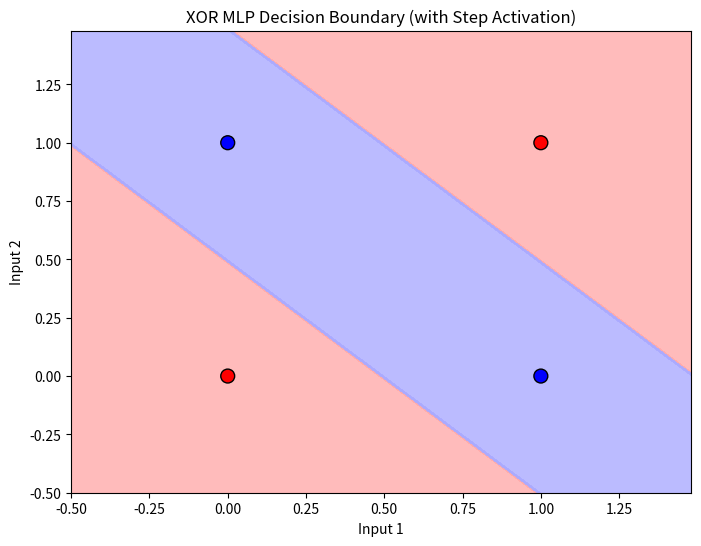

Recreate this plot in Python.
import numpy as np
import matplotlib.pyplot as plt
from matplotlib.colors import ListedColormap

# 기존 Perceptron 클래스를 기반으로, Hidden Layer와 Output Layer를 포함한 MLP 클래스 정의
class MLP_XOR_with_StepActivation:
  def __init__(self):
    # Hidden Layer (은닉층)의 가중치와 바이어스 - NAND와 OR 게이트 역할
    # 이 값들은 XOR 문제를 해결하도록 사람이 직접 설정합니다 (학습을 통한 것이 아님)

    # NAND 게이트 역할을 하는 뉴런 (첫 번째 은닉 노드)
    # (0,0)->1, (0,1)->1, (1,0)->1, (1,1)->0
    self.hidden_weights_nand = np.array([-1, -1]) # w1, w2
    self.hidden_bias_nand = 1.5                   # bias

    # OR 게이트 역할을 하는 뉴런 (두 번째 은닉 노드)
    # (0,0)->0, (0,1)->1, (1,0)->1, (1,1)->1
    self.hidden_weights_or = np.array([1, 1])     # w1, w2
    self.hidden_bias_or = -0.5                    # bias

    # Output Layer (출력층)의 가중치와 바이어스 - AND 게이트 역할
    # 은닉층 출력 (NAND_output, OR_output)을 입력으로 받아 XOR 최종 출력
    # (1,0) -> 0, (1,1) -> 1, (1,1) -> 1, (0,1) -> 0
    # (새로운 공간에서 (1,1)만 1, 나머지는 0이 되도록)
    self.output_weights = np.array([1, 1]) # NAND_output에 대한 w, OR_output에 대한 w
    self.output_bias = -1.5                # bias


  # 활성화 함수 (계단 함수)
  def activation(self, x):
    return np.where(x > 0, 1, 0)

  # 예측 함수 (MLP의 순전파)
  def predict(self, x_input): # x_input은 [x1, x2] 형태의 단일 샘플
    # 1. Hidden Layer 계산
    # NAND 노드
    linear_output_nand = np.dot(x_input, self.hidden_weights_nand) + self.hidden_bias_nand
    z1 = self.activation(linear_output_nand) # NAND 결과 (0 또는 1)

    # OR 노드
    linear_output_or = np.dot(x_input, self.hidden_weights_or) + self.hidden_bias_or
    z2 = self.activation(linear_output_or)   # OR 결과 (0 또는 1)

    # 2. Output Layer 계산
    # 출력층의 입력은 은닉층의 출력 (z1, z2)이 됩니다.
    hidden_layer_output = np.array([z1, z2]) # [NAND 결과, OR 결과]

    # AND 노드
    final_linear_output = np.dot(hidden_layer_output, self.output_weights) + self.output_bias
    final_prediction = self.activation(final_linear_output) # 최종 XOR 결과 (0 또는 1)

    return final_prediction

  # 이 모델은 수동으로 가중치를 설정하므로 train 메서드가 필요 없습니다.
  # 만약 학습 알고리즘을 사용하려면, 활성화 함수를 시그모이드 등으로 변경하고 역전파를 구현해야 합니다.
  def train(self, x, y):
    print("이 MLP 모델은 계단 함수를 사용하므로, 가중치가 수동으로 설정되었습니다. 훈련 과정이 필요하지 않습니다.")
    print("만약 학습을 원하신다면, 활성화 함수를 미분 가능한 함수로 변경하고 역전파 알고리즘을 구현해야 합니다.")


# --- XOR 게이트 데이터 ---
x_xor = np.array([[0,0],[0,1],[1,0],[1,1]])
y_xor = np.array([0,1,1,0])
#y_xor = np.array([0,0,0,1])

# --- MLP 모델 생성 ---
mlp_xor = MLP_XOR_with_StepActivation()

# --- 훈련 (여기서는 실제 훈련이 아님, 메시지 출력) ---
mlp_xor.train(x_xor, y_xor) # 형식적으로 train 호출

# --- 예측 결과 확인 ---
print("\nXOR Gate Test (MLP with Step Activation):")

for x_val, y_true in zip(x_xor, y_xor):
  predicted_output = mlp_xor.predict(x_val)
  # 은닉층의 중간 결과도 확인 (디버깅용)
  linear_output_nand = np.dot(x_val, mlp_xor.hidden_weights_nand) + mlp_xor.hidden_bias_nand
  z1_val = mlp_xor.activation(linear_output_nand)

  linear_output_or = np.dot(x_val, mlp_xor.hidden_weights_or) + mlp_xor.hidden_bias_or
  z2_val = mlp_xor.activation(linear_output_or)

  print(f"Input: {x_val}, (Hidden Layer Outputs: NAND={z1_val}, OR={z2_val}), Predicted: {predicted_output}, True: {y_true}")
  assert predicted_output == y_true, f"Error: Input {x_val} predicted {predicted_output}, but true was {y_true}"


print("\nAll XOR predictions are correct!")


# --- 경계 결정 시각화 함수 (이전 코드에서 수정) ---
def plot_decision_boundary(x, y, model, title="MLP Decision Boundary"):
  cmap_light = ListedColormap(['#FFAAAA', '#AAAAFF']) # 0은 빨강, 1은 파랑 영역
  cmap_bold = ListedColormap(['#FF0000', '#0000FF'])   # 0은 빨강, 1은 파랑 데이터 포인트

  h = .02 # mesh grid 간격
  x_min, x_max = x[:,0].min() - 0.5, x[:,0].max() + 0.5
  y_min, y_max = x[:,1].min() - 0.5, x[:,1].max() + 0.5
  xx, yy = np.meshgrid(np.arange(x_min, x_max, h), np.arange(y_min, y_max, h))

  # 모델의 predict 함수는 단일 샘플을 받으므로, meshgrid 전체에 대해 예측을 수행해야 함
  # np.c_는 두 1D 배열을 2D 배열로 병합합니다.
  mesh_inputs = np.c_[xx.ravel(), yy.ravel()]
  z = np.array([model.predict(xi) for xi in mesh_inputs]) # 각 점에 대해 predict 호출
  z = z.reshape(xx.shape)

  plt.figure(figsize=(8,6))
  plt.contourf(xx, yy, z, cmap=cmap_light, alpha=0.8)

  # 실제 데이터 포인트 표시
  plt.scatter(x[:,0], x[:,1], c=y.ravel(), cmap=cmap_bold, edgecolor = 'k', s=100, marker='o')
  plt.xlabel('Input 1')
  plt.ylabel('Input 2')
  plt.title(title)
  plt.xlim(xx.min(), xx.max())
  plt.ylim(yy.min(), yy.max())
  plt.grid(True, linestyle=':', alpha=0.0) # 그리드 라인 제거
  plt.show()

# --- XOR 게이트 결정 경계 시각화 ---
plot_decision_boundary(x_xor, y_xor, mlp_xor, title="XOR MLP Decision Boundary (with Step Activation)")